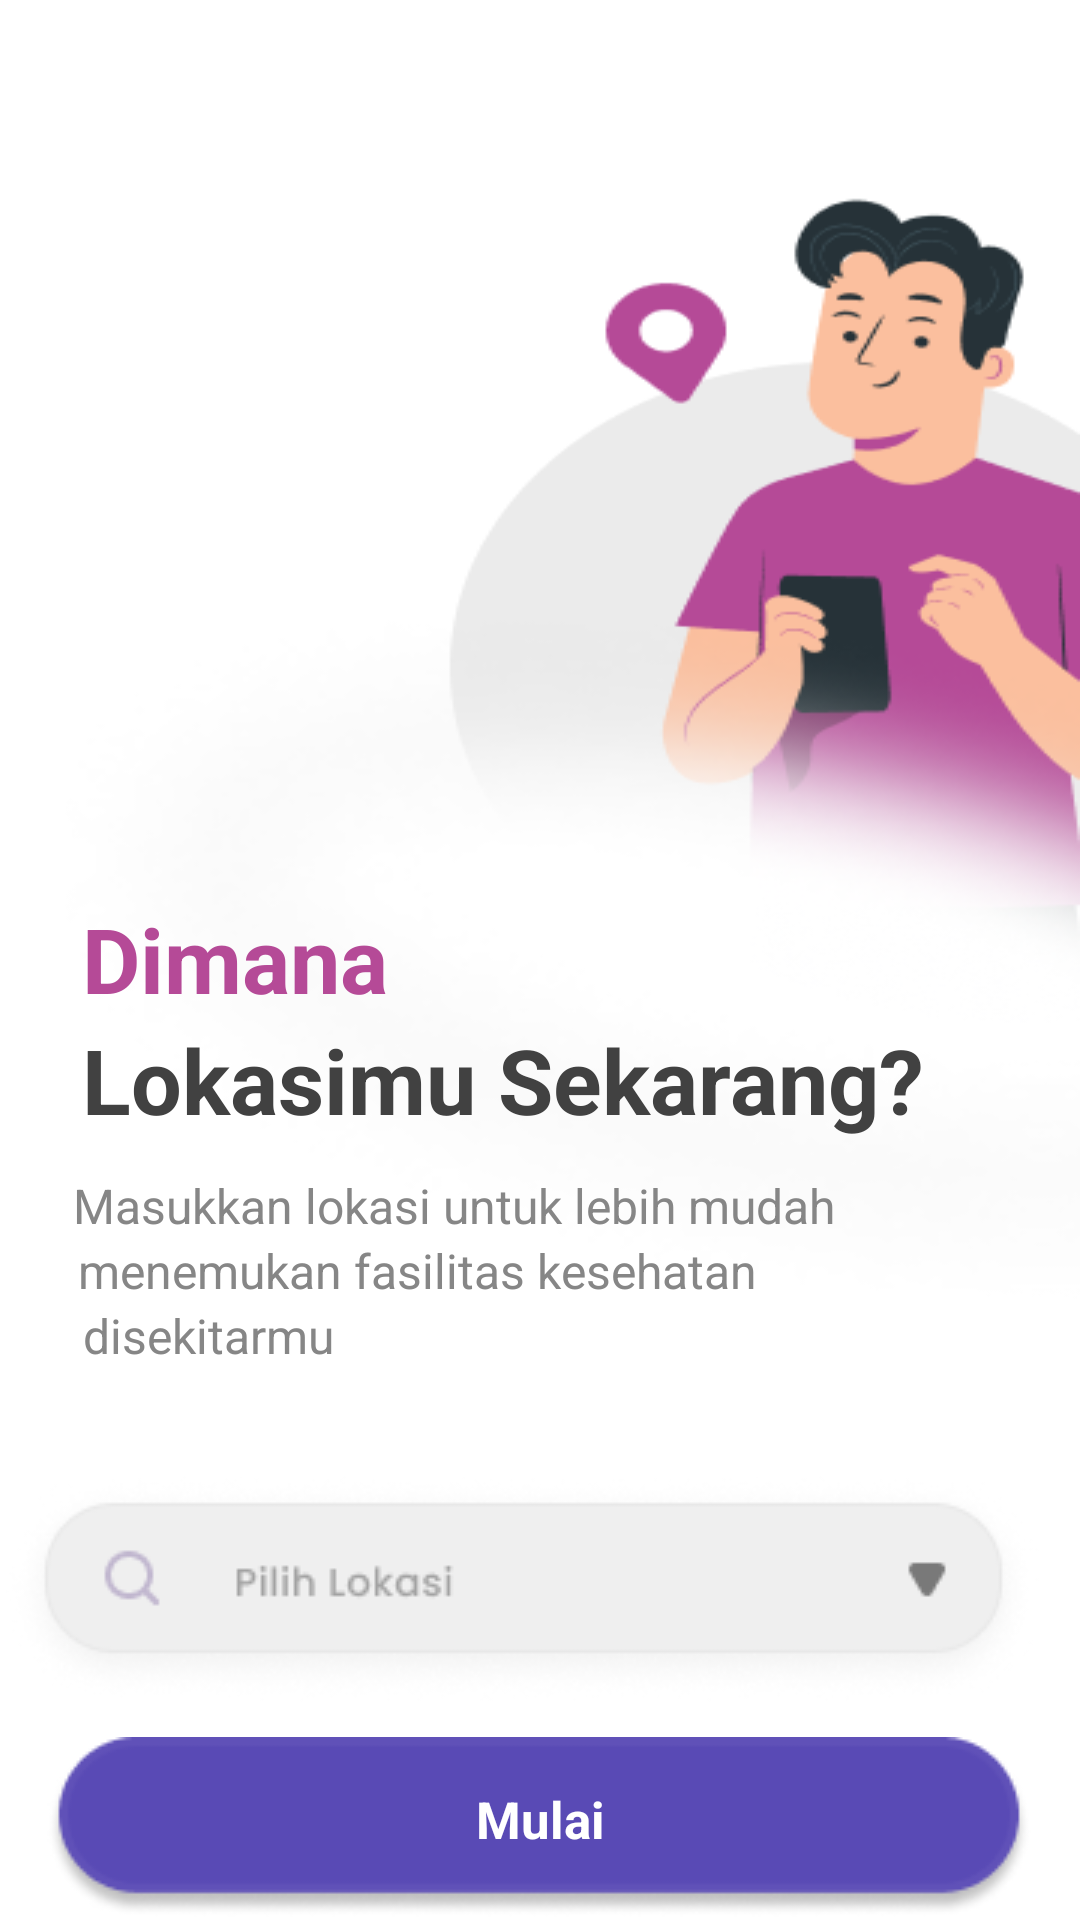

This screen was rendered from an Android layout file. Write that file and the resources it references.
<!-- AndroidManifest.xml: application theme AppTheme -->
<!-- res/layout/fragment_location.xml -->
<?xml version="1.0" encoding="utf-8"?>
<androidx.constraintlayout.widget.ConstraintLayout xmlns:android="http://schemas.android.com/apk/res/android"
    xmlns:app="http://schemas.android.com/apk/res-auto"
    xmlns:tools="http://schemas.android.com/tools"
    android:layout_width="match_parent"
    android:layout_height="match_parent"
    tools:context=".LocationRead"
    android:background="@drawable/backlokasi">


    <TextView
        android:id="@+id/textView5"
        android:layout_width="wrap_content"
        android:layout_height="wrap_content"
        android:text="Dimana"
        android:textColor="@color/merahmuda"
        android:textSize="30sp"
        android:textStyle="bold"
        app:layout_constraintBottom_toBottomOf="parent"
        app:layout_constraintEnd_toEndOf="parent"
        app:layout_constraintHorizontal_bias="0.106"
        app:layout_constraintStart_toStartOf="parent"
        app:layout_constraintTop_toTopOf="parent"
        app:layout_constraintVertical_bias="0.499" />

    <TextView
        android:id="@+id/textView6"
        android:layout_width="wrap_content"
        android:layout_height="wrap_content"
        android:text="Lokasimu Sekarang?"
        android:textColor="@color/abu2"
        android:textSize="30sp"
        android:textStyle="bold"
        app:layout_constraintBottom_toBottomOf="parent"
        app:layout_constraintEnd_toEndOf="@+id/textView5"
        app:layout_constraintHorizontal_bias="0.0"
        app:layout_constraintStart_toStartOf="@+id/textView5"
        app:layout_constraintTop_toBottomOf="@+id/textView5"
        app:layout_constraintVertical_bias="0.0" />

    <TextView
        android:id="@+id/textView7"
        android:layout_width="wrap_content"
        android:layout_height="wrap_content"
        android:text="Masukkan lokasi untuk lebih mudah"
        android:textColor="@color/abu3"
        android:textSize="16sp"
        android:textStyle="normal"
        app:layout_constraintBottom_toBottomOf="parent"
        app:layout_constraintEnd_toEndOf="parent"
        app:layout_constraintHorizontal_bias="0.229"
        app:layout_constraintStart_toStartOf="parent"
        app:layout_constraintTop_toBottomOf="@+id/textView6"
        app:layout_constraintVertical_bias="0.046" />

    <TextView
        android:id="@+id/textView8"
        android:layout_width="wrap_content"
        android:layout_height="wrap_content"
        android:text="menemukan fasilitas kesehatan"
        android:textColor="@color/abu3"
        android:textSize="16sp"
        android:textStyle="normal"
        app:layout_constraintBottom_toBottomOf="parent"
        app:layout_constraintEnd_toEndOf="parent"
        app:layout_constraintHorizontal_bias="0.194"
        app:layout_constraintStart_toStartOf="parent"
        app:layout_constraintTop_toBottomOf="@+id/textView7"
        app:layout_constraintVertical_bias="0.0" />


    <TextView
        android:id="@+id/textView9"
        android:layout_width="wrap_content"
        android:layout_height="wrap_content"
        android:text="disekitarmu"
        android:textColor="@color/abu3"
        android:textSize="16sp"
        android:textStyle="normal"
        app:layout_constraintBottom_toBottomOf="parent"
        app:layout_constraintEnd_toEndOf="parent"
        app:layout_constraintHorizontal_bias="0.1"
        app:layout_constraintStart_toStartOf="parent"
        app:layout_constraintTop_toBottomOf="@+id/textView8"
        app:layout_constraintVertical_bias="0.0" />

    <TextView
        android:id="@+id/latTextView"
        android:layout_width="wrap_content"
        android:layout_height="wrap_content"
        android:text="Latitude: "
        android:textColor="@color/putih"
        app:layout_constraintBottom_toBottomOf="parent"
        app:layout_constraintEnd_toEndOf="parent"
        app:layout_constraintHorizontal_bias="0.484"
        app:layout_constraintStart_toStartOf="parent"
        app:layout_constraintTop_toTopOf="@+id/lonTextView"
        app:layout_constraintVertical_bias="0.051" />

    <TextView
        android:id="@+id/lonTextView"
        android:layout_width="wrap_content"
        android:layout_height="wrap_content"
        android:text="Longitude: "
        android:textColor="@color/putih"
        app:layout_constraintBottom_toBottomOf="parent"
        app:layout_constraintEnd_toEndOf="parent"
        app:layout_constraintStart_toStartOf="parent"
        app:layout_constraintTop_toTopOf="parent"
        app:layout_constraintVertical_bias="0.051" />

    <ImageView
        android:id="@+id/imageView7"
        android:layout_width="wrap_content"
        android:layout_height="wrap_content"
        android:src="@drawable/pilihlokasi"
        app:layout_constraintBottom_toBottomOf="parent"
        app:layout_constraintEnd_toEndOf="parent"
        app:layout_constraintHorizontal_bias="0.275"
        app:layout_constraintStart_toStartOf="parent"
        app:layout_constraintTop_toBottomOf="@+id/textView9"
        app:layout_constraintVertical_bias="0.0" />

    <ImageView
        android:id="@+id/imageView8"
        android:layout_width="wrap_content"
        android:layout_height="wrap_content"
        android:src="@drawable/btnregis"
        app:layout_constraintBottom_toBottomOf="parent"
        app:layout_constraintEnd_toEndOf="parent"
        app:layout_constraintHorizontal_bias="0.493"
        app:layout_constraintStart_toStartOf="parent"
        app:layout_constraintTop_toBottomOf="@+id/imageView7"
        app:layout_constraintVertical_bias="0.707" />

    <TextView
        android:id="@+id/Mulai"
        android:layout_width="wrap_content"
        android:layout_height="wrap_content"
        android:text="Mulai"
        android:textColor="@color/putih"
        android:textSize="17sp"
        android:textStyle="bold"
        app:layout_constraintBottom_toBottomOf="@+id/imageView8"
        app:layout_constraintEnd_toEndOf="parent"
        app:layout_constraintStart_toStartOf="parent"
        app:layout_constraintTop_toTopOf="@+id/imageView8"
        app:layout_constraintVertical_bias="0.432" />

</androidx.constraintlayout.widget.ConstraintLayout>
<!-- resources referenced by this layout -->
<resources>
  <color name="abu2">#414141</color>
  <color name="abu3">#868686</color>
  <color name="merahmuda">#B54A97</color>
  <color name="putih">#FFFFFF</color>
  <!-- drawable backlokasi: png bitmap (drawable-v24, 37564 bytes) -->
  <!-- drawable btnregis: png bitmap (drawable, 4534 bytes) -->
  <!-- drawable pilihlokasi: png bitmap (drawable, 8815 bytes) -->
  <style name="AppTheme" parent="Theme.AppCompat.Light.DarkActionBar" theme="@android:style/Theme.NoTitleBar">&gt;
          
          <item name="colorPrimary">@color/merahmuda</item>
          <item name="colorPrimaryDark">@color/merahmuda</item>
          <item name="colorAccent">@color/colorAccent</item>
      </style>
  <color name="colorAccent">#03DAC5</color>
</resources>
